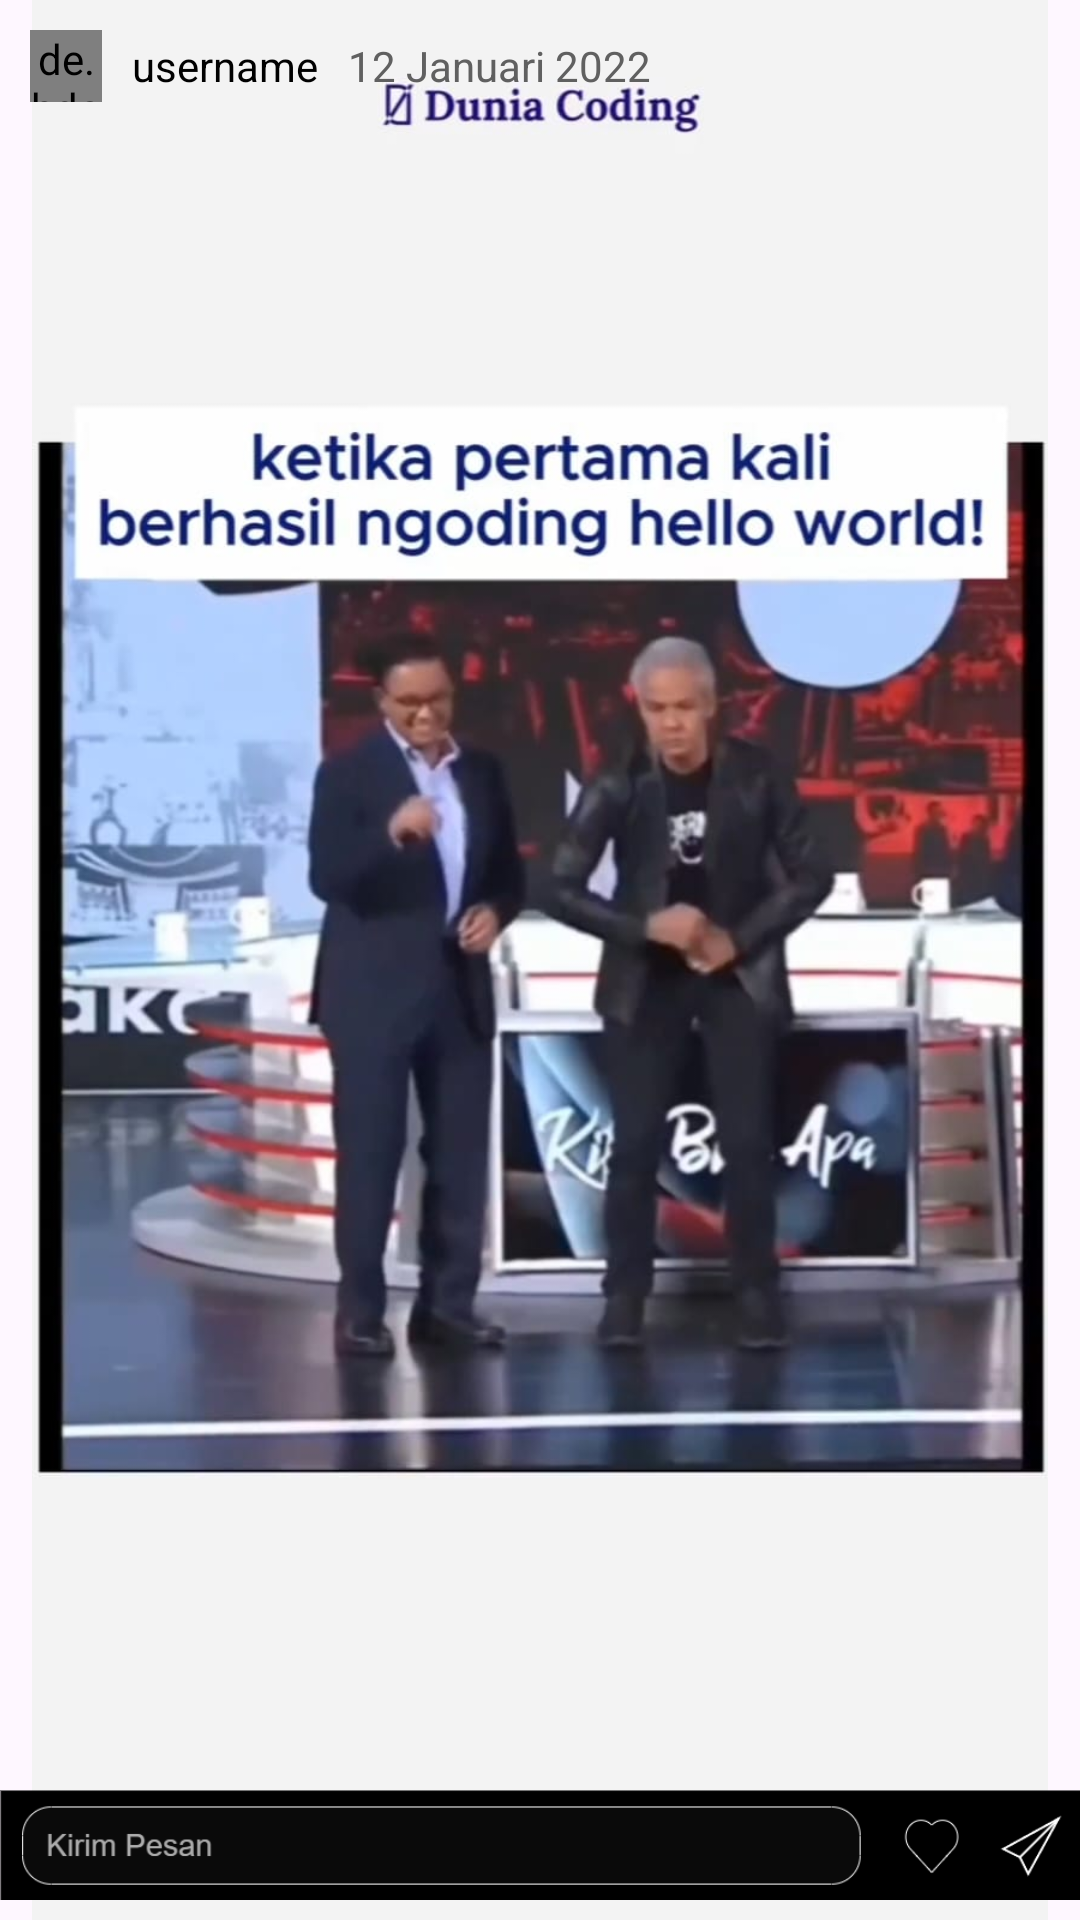

The Android layout XML behind this screen, and the referenced resources:
<!-- AndroidManifest.xml: application theme Theme.RepoGram -->
<!-- res/layout/template_story.xml -->
<?xml version="1.0" encoding="utf-8"?>
<FrameLayout xmlns:android="http://schemas.android.com/apk/res/android"
    android:layout_width="match_parent"
    android:layout_height="match_parent">

    <ImageView
        android:layout_width="match_parent"
        android:layout_height="match_parent"
        android:scaleType="fitCenter"
        android:src="@drawable/post5"/>

    <LinearLayout
        android:layout_width="match_parent"
        android:layout_height="wrap_content">

        <de.hdodenhof.circleimageview.CircleImageView
            android:id="@+id/profilePicture"
            android:layout_width="24dp"
            android:layout_height="24dp"
            android:layout_margin="10dp"
            android:src="@drawable/profile_anonym" />

        <TextView
            android:id="@+id/profileUsername"
            android:layout_width="wrap_content"
            android:layout_height="wrap_content"
            android:layout_gravity="center"
            android:text="username"
            android:textColor="#000000"
            android:textSize="14sp" />

        <TextView
            android:id="@+id/storyTime"
            android:layout_width="wrap_content"
            android:layout_height="wrap_content"
            android:layout_gravity="center"
            android:layout_marginLeft="10dp"
            android:text="12 Januari 2022"
            android:textColor="#606060"
            android:textSize="14sp" />

    </LinearLayout>

    <ImageView
        android:layout_width="match_parent"
        android:layout_height="50dp"
        android:src="@drawable/story_footer"
        android:layout_gravity="bottom"/>

</FrameLayout>
<!-- resources referenced by this layout -->
<resources>
  <!-- drawable post5: jpg bitmap (drawable, 82205 bytes) -->
  <!-- drawable story_footer: png bitmap (drawable, 12846 bytes) -->
  <style name="Theme.RepoGram" parent="Base.Theme.RepoGram" />
  <style name="Base.Theme.RepoGram" parent="Theme.Material3.DayNight.NoActionBar">
          
          
      </style>
</resources>
